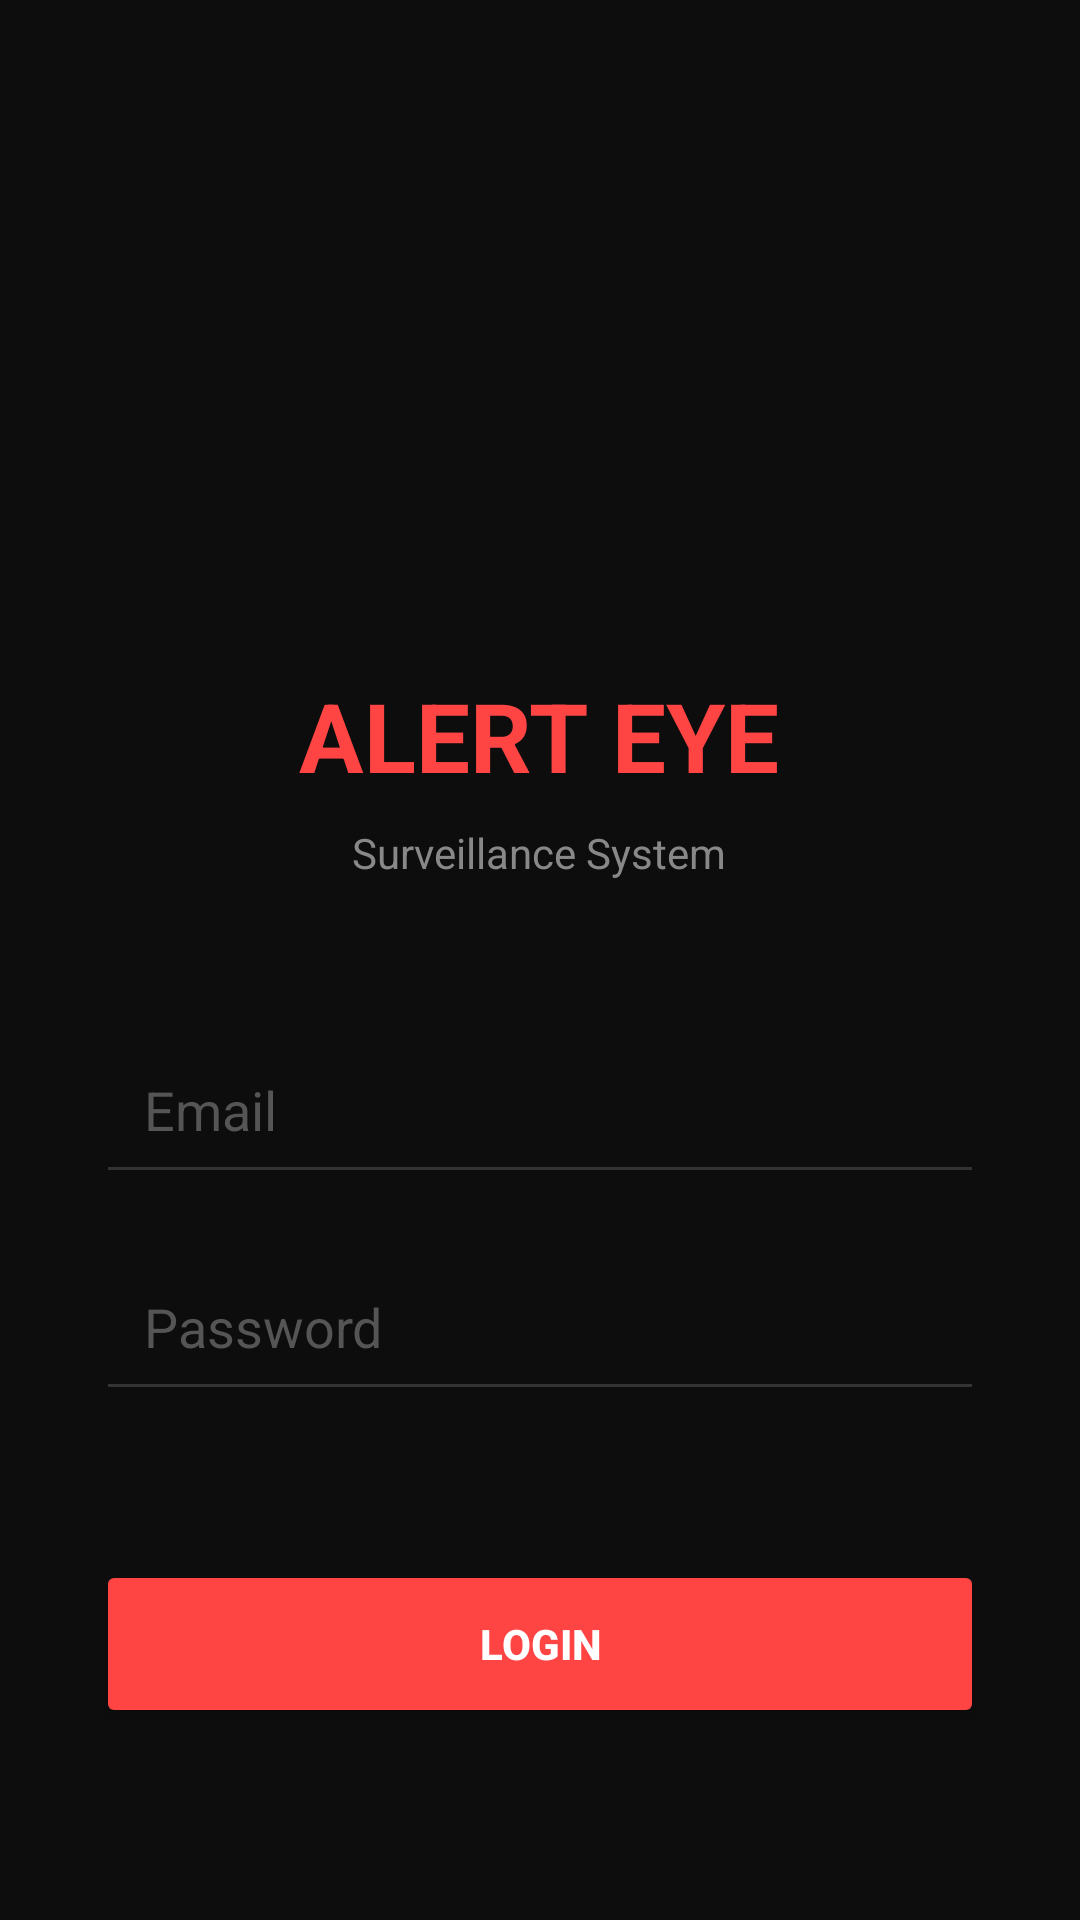

Layout XML and referenced resources for this Android screen:
<!-- AndroidManifest.xml: application theme Theme.AlertEye -->
<!-- res/layout/activity_main.xml -->
<?xml version="1.0" encoding="utf-8"?>
<LinearLayout xmlns:android="http://schemas.android.com/apk/res/android"
    android:layout_width="match_parent"
    android:layout_height="match_parent"
    android:orientation="vertical"
    android:background="#0D0D0D"
    android:padding="32dp"
    android:gravity="center">

    <ImageView
        android:id="@+id/logoImage"
        android:src="@drawable/logo"
        android:contentDescription="AlertEye logo"
        android:adjustViewBounds="true"
        android:scaleType="fitCenter"
        android:layout_marginBottom="20dp"
        android:layout_width="140dp"
        android:layout_height="140dp"/>

    <TextView
        android:text="ALERT EYE"
        android:textSize="32sp"
        android:textColor="#FF4444"
        android:textStyle="bold"
        android:layout_marginBottom="8dp"
        android:layout_width="wrap_content"
        android:layout_height="wrap_content"/>

    <TextView
        android:text="Surveillance System"
        android:textSize="14sp"
        android:textColor="#888888"
        android:layout_marginBottom="48dp"
        android:layout_width="wrap_content"
        android:layout_height="wrap_content"/>

    <EditText
        android:id="@+id/emailField"
        android:hint="Email"
        android:inputType="textEmailAddress"
        android:textColor="#FFFFFF"
        android:textColorHint="#555555"
        android:backgroundTint="#333333"
        android:padding="16dp"
        android:layout_marginBottom="16dp"
        android:layout_width="match_parent"
        android:layout_height="wrap_content"/>

    <EditText
        android:id="@+id/passField"
        android:hint="Password"
        android:inputType="textPassword"
        android:textColor="#FFFFFF"
        android:textColorHint="#555555"
        android:backgroundTint="#333333"
        android:padding="16dp"
        android:layout_marginBottom="8dp"
        android:layout_width="match_parent"
        android:layout_height="wrap_content"/>

    <TextView
        android:id="@+id/errorText"
        android:textColor="#FF4444"
        android:textSize="13sp"
        android:layout_marginBottom="24dp"
        android:layout_width="wrap_content"
        android:layout_height="wrap_content"/>

    <Button
        android:id="@+id/loginBtn"
        android:text="LOGIN"
        android:backgroundTint="#FF4444"
        android:textColor="#FFFFFF"
        android:textStyle="bold"
        android:layout_width="match_parent"
        android:layout_height="56dp"/>

</LinearLayout>
<!-- resources referenced by this layout -->
<resources>
  <style name="Theme.AlertEye" parent="Theme.MaterialComponents.DayNight.NoActionBar">
          <item name="colorPrimary">#FF4444</item>
          <item name="colorPrimaryVariant">#CC0000</item>
          <item name="colorOnPrimary">#FFFFFF</item>
      </style>
</resources>
